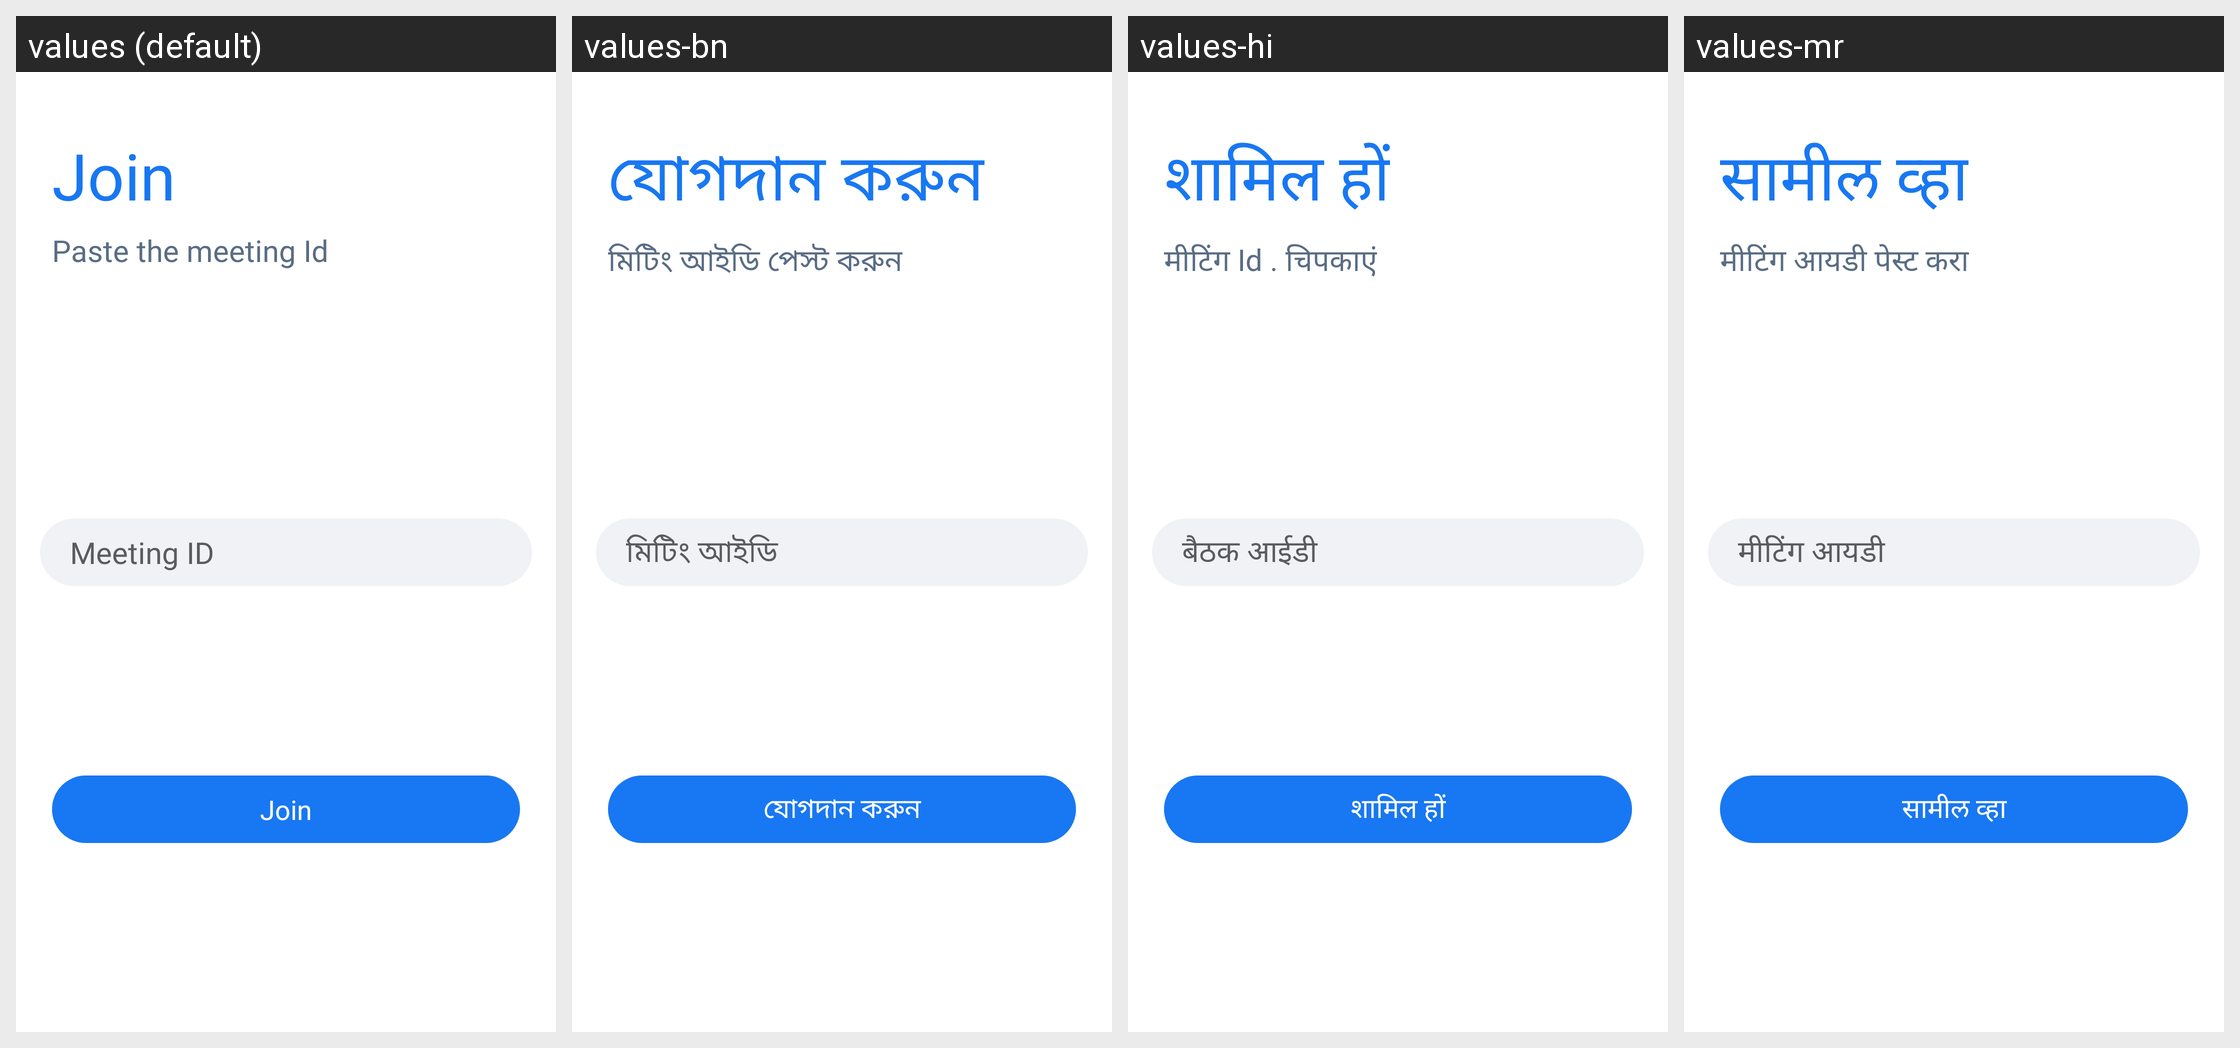

Locale-by-locale string values for the Android screen shown in this grid:
Android screen res/layout/join_meetings.xml rendered under 4 locales, left to right: values (default), values-bn, values-hi, values-mr. Device: Nexus 5 (rendered at 1080×1920; each locale shown at half size, 540×960, under a caption strip naming it); theme AppTheme.
Other locales in the repository, not shown: values-am, values-ar, values-de, values-es, values-fr, values-ha, values-ig, values-it, values-ja, values-ko, values-nl, values-om, values-pt, values-ru, values-sn, values-sw, values-ta, values-te, values-tr, values-ur, values-vi, values-yo, values-zh, values-zu.
Strings drawn on this screen, with the default value and each locale's value (text and hints the layout hard-codes, and strings that could not be matched under every locale, appear in the picture but are not listed):

join
  values: Join
  values-bn: যোগদান করুন
  values-hi: शामिल हों
  values-mr: सामील व्हा

paste_the_meeting_id
  values: Paste the meeting Id
  values-bn: মিটিং আইডি পেস্ট করুন
  values-hi: मीटिंग Id . चिपकाएं
  values-mr: मीटिंग आयडी पेस्ट करा

meeting_id
  values: Meeting ID
  values-bn: মিটিং আইডি
  values-hi: बैठक आईडी
  values-mr: मीटिंग आयडी
